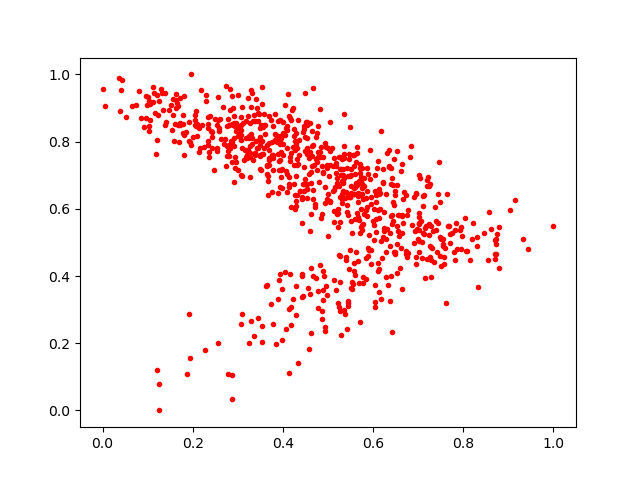

The table this chart was drawn from, first rows:
0.46063006, 0.5334046
0.5179, 0.3582
0.3972, 0.2088
0.2933, 0.7532
0.5725, 0.5447
0.0513, 0.8745
0.4345, 0.8646
0.686, 0.5525
0.8788, 0.5467
0.2837, 0.782
0.5355, 0.7874
0.401, 0.8249
0.1055, 0.8644
0.2532, 0.7808
0.4664, 0.4011
0.3292, 0.8218
0.5026, 0.6978
0.1258, 0.9216
0.3884, 0.7633
0.5644, 0.7844
0.3939, 0.8658
0.5434, 0.3253
0.7023, 0.5862
0.4529, 0.8491
0.571, 0.6419
0.3526, 0.2026
0.4135, 0.6663
0.5858, 0.6051
0.4139, 0.6732
0.3304, 0.9452
0.7069, 0.564
0.4463, 0.8472
0.2813, 0.7578
0.2403, 0.8321
0.2353, 0.7697
0.3243, 0.2005
0.6032, 0.3223
0.2833, 0.7865
0.4475, 0.6737
0.5414, 0.2431
0.4682, 0.73
0.5046, 0.7729
0.3869, 0.7991
0.1398, 0.8593
0.2731, 0.7285
0.5214, 0.547
0.3485, 0.7906
0.6565, 0.5828
0.3197, 0.7519
0.2924, 0.8105
0.5889, 0.459
0.5359, 0.751
0.6455, 0.7474
0.618, 0.8309
0.5311, 0.628
0.0, 0.9563
0.6368, 0.5282
0.3557, 0.8444
0.3359, 0.2212
0.236, 0.7534
0.7579, 0.457
... 755 more rows
